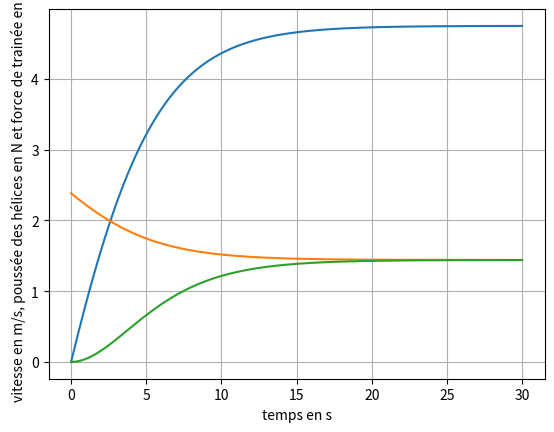

Here is the Python script that generated this plot:
# Projet Cobra étude 2 
# Résolution équa diff à omega constant 

import numpy as np
import scipy.integrate as integr
import matplotlib.pyplot as plt

m = 2.73  # masse totale ballon + nacelle
rho = 1.20  # masse volumique de l'air
R = 0.582  # rayon de la coupe de face de l'enveloppe
S = np.pi * R**2  # surface du cercle de coupe de face de l'enveloppe
Cx = 0.100  # coefficient de trainée 
alpha = 5.82e-6
beta = 3.1e-4
omega_max = 640  # vitesse de rotation maximale des hélices pour une tension de 12V (en rad/s)

def f(v,t):
    return (alpha * omega_max**2)/m - (beta * omega_max * v)/m - (rho * Cx * S * v**2)/(2 * m) 

T = np.arange(0, 30, 0.01)
V = integr.odeint(f, 0, T)
P = alpha * omega_max**2 - beta * omega_max * V
Tr = (rho * Cx * S * V**2)/2
plt.plot(T, V)
plt.plot(T, P)
plt.plot(T, Tr)
plt.grid()
plt.xlabel("temps en s")
plt.ylabel("vitesse en m/s, poussée des hélices en N et force de trainée en N")
plt.show()

V_max = V[-1][0]
print("Vitesse max :",V[-1][0])

indice_t5 = np.argmax(T > 0.95 * V_max)
t5 = T[indice_t5]
print("Temps de réponse à 5% :",t5)





